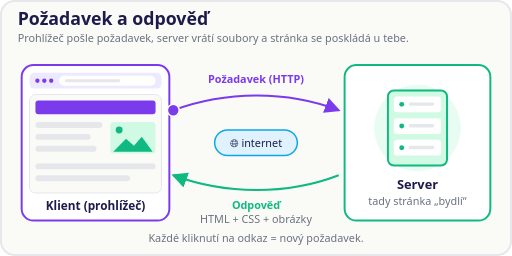
t = 0.00 s
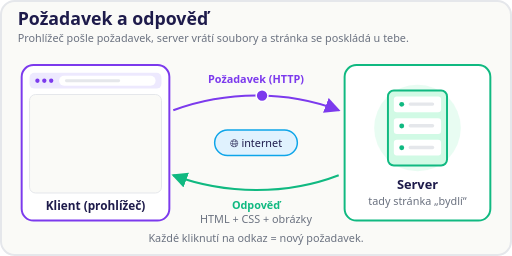
t = 0.75 s
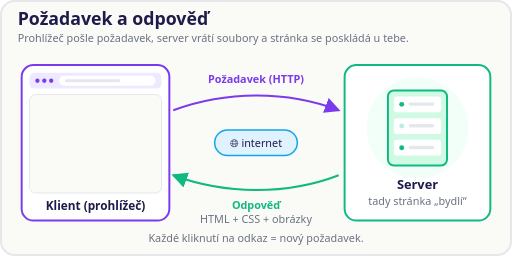
t = 1.66 s
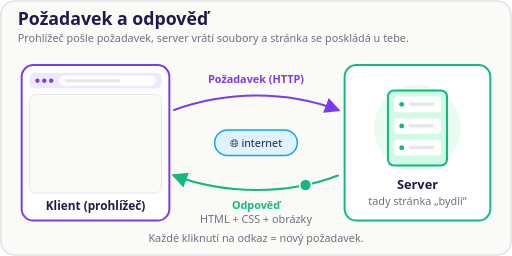
t = 2.49 s
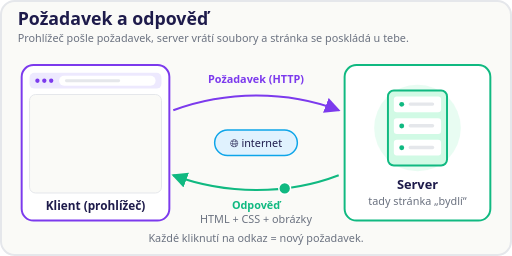
t = 2.66 s
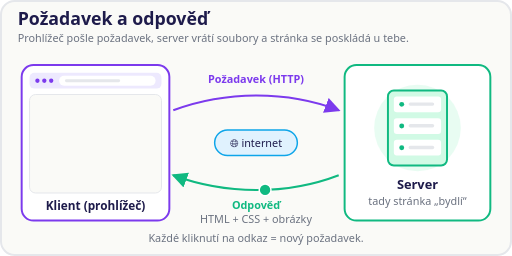
t = 2.83 s

The animated SVG that drew these frames (rendered in a browser with its animation timeline set to each time). Animation: 13 SMIL elements (animate=11,animateMotion=2); one cycle of 5.00 s, repeats indefinitely.

<svg xmlns="http://www.w3.org/2000/svg" viewBox="0 0 520 260" role="img" aria-labelledby="rrTitle rrDesc" font-family="system-ui, sans-serif">
  <title id="rrTitle">Požadavek a odpověď</title>
  <desc id="rrDesc">Prohlížeč (klient) pošle přes internet požadavek serveru, server vrátí HTML, CSS a obrázky a prohlížeč z nich poskládá stránku.</desc>
  <defs>
    <marker id="rrArrP" markerWidth="8" markerHeight="8" refX="7" refY="4" orient="auto">
      <path d="M0 0 L8 4 L0 8 Z" fill="#7C3AED"/>
    </marker>
    <marker id="rrArrG" markerWidth="8" markerHeight="8" refX="7" refY="4" orient="auto">
      <path d="M0 0 L8 4 L0 8 Z" fill="#10B981"/>
    </marker>
  </defs>

  <rect x="1" y="1" width="518" height="258" rx="14" fill="#FAFAF7" stroke="#E5E7EB" stroke-width="2"/>

  <text x="18" y="25" font-size="18" font-weight="700" fill="#1E1B4B">Požadavek a odpověď</text>
  <text x="18" y="43" font-size="11" fill="#6B7280">Prohlížeč pošle požadavek, server vrátí soubory a stránka se poskládá u tebe.</text>

  <!-- internet uprostřed -->
  <rect x="218" y="132" width="84" height="26" rx="13" fill="#E0F2FE" stroke="#0EA5E9" stroke-width="1.5"/>
  <text x="260" y="149" text-anchor="middle" font-size="11" fill="#1E1B4B">🌐 internet</text>

  <!-- statické šipky + popisky -->
  <path d="M176 112 C230 92 292 92 344 112" fill="none" stroke="#7C3AED" stroke-width="2" marker-end="url(#rrArrP)"/>
  <text x="260" y="84" text-anchor="middle" font-size="11" font-weight="700" fill="#7C3AED">Požadavek (HTTP)</text>
  <path d="M344 178 C292 198 230 198 176 178" fill="none" stroke="#10B981" stroke-width="2" marker-end="url(#rrArrG)"/>
  <text x="260" y="212" text-anchor="middle" font-size="11" font-weight="700" fill="#10B981">Odpověď</text>
  <text x="260" y="226" text-anchor="middle" font-size="11" fill="#6B7280">HTML + CSS + obrázky</text>

  <!-- klient (prohlížeč) -->
  <rect x="22" y="66" width="150" height="158" rx="12" fill="#FFFFFF" stroke="#7C3AED" stroke-width="2"/>
  <rect x="30" y="74" width="134" height="16" rx="5" fill="#EDE9FE"/>
  <circle cx="38" cy="82" r="2.2" fill="#7C3AED"/>
  <circle cx="45" cy="82" r="2.2" fill="#7C3AED"/>
  <circle cx="52" cy="82" r="2.2" fill="#7C3AED"/>
  <rect x="60" y="77" width="98" height="10" rx="5" fill="#FFFFFF"/>
  <rect x="66" y="80.5" width="56" height="3" rx="1.5" fill="#E5E7EB"/>
  <rect x="30" y="96" width="134" height="100" rx="6" fill="#FAFAF7" stroke="#E5E7EB"/>
  <!-- mini-stránka: kousky se skládají po příchodu odpovědi -->
  <g>
    <rect x="36" y="102" width="122" height="14" rx="3" fill="#7C3AED"/>
    <animate attributeName="opacity" values="1;0;0;1;1" keyTimes="0;0.06;0.74;0.79;1" dur="5s" repeatCount="indefinite"/>
  </g>
  <g>
    <rect x="112" y="124" width="46" height="32" rx="4" fill="#D1FAE5"/>
    <circle cx="121" cy="132" r="3.5" fill="#10B981"/>
    <path d="M115 154 L128 141 L136 148 L144 139 L155 154 Z" fill="#10B981"/>
    <animate attributeName="opacity" values="1;0;0;1;1" keyTimes="0;0.06;0.78;0.83;1" dur="5s" repeatCount="indefinite"/>
  </g>
  <g>
    <rect x="36" y="124" width="68" height="6" rx="3" fill="#E5E7EB"/>
    <rect x="36" y="136" width="56" height="6" rx="3" fill="#E5E7EB"/>
    <rect x="36" y="148" width="62" height="6" rx="3" fill="#E5E7EB"/>
    <animate attributeName="opacity" values="1;0;0;1;1" keyTimes="0;0.06;0.82;0.87;1" dur="5s" repeatCount="indefinite"/>
  </g>
  <g>
    <rect x="36" y="166" width="122" height="6" rx="3" fill="#E5E7EB"/>
    <animate attributeName="opacity" values="1;0;0;1;1" keyTimes="0;0.06;0.86;0.91;1" dur="5s" repeatCount="indefinite"/>
  </g>
  <g>
    <rect x="36" y="178" width="96" height="6" rx="3" fill="#E5E7EB"/>
    <animate attributeName="opacity" values="1;0;0;1;1" keyTimes="0;0.06;0.90;0.95;1" dur="5s" repeatCount="indefinite"/>
  </g>
  <text x="97" y="213" text-anchor="middle" font-size="12" font-weight="700" fill="#1E1B4B">Klient (prohlížeč)</text>

  <!-- server -->
  <rect x="350" y="66" width="148" height="158" rx="12" fill="#FFFFFF" stroke="#10B981" stroke-width="2"/>
  <circle cx="424" cy="130" r="44" fill="#D1FAE5" opacity="0.5">
    <animate attributeName="r" values="44;44;54;44;44" keyTimes="0;0.28;0.35;0.44;1" dur="5s" repeatCount="indefinite"/>
    <animate attributeName="opacity" values="0.5;0.5;0.2;0.5;0.5" keyTimes="0;0.28;0.35;0.44;1" dur="5s" repeatCount="indefinite"/>
  </circle>
  <rect x="394" y="92" width="60" height="76" rx="6" fill="#D1FAE5" stroke="#10B981" stroke-width="2"/>
  <rect x="400" y="98" width="48" height="16" rx="3" fill="#FFFFFF"/>
  <rect x="400" y="120" width="48" height="16" rx="3" fill="#FFFFFF"/>
  <rect x="400" y="142" width="48" height="16" rx="3" fill="#FFFFFF"/>
  <circle cx="408" cy="106" r="2.5" fill="#10B981"/>
  <circle cx="408" cy="128" r="2.5" fill="#10B981">
    <animate attributeName="opacity" values="1;1;0.2;1;0.2;1;1" keyTimes="0;0.30;0.33;0.36;0.39;0.42;1" dur="5s" repeatCount="indefinite"/>
  </circle>
  <circle cx="408" cy="150" r="2.5" fill="#10B981"/>
  <rect x="415" y="104" width="26" height="3.5" rx="1.75" fill="#E5E7EB"/>
  <rect x="415" y="126" width="26" height="3.5" rx="1.75" fill="#E5E7EB"/>
  <rect x="415" y="148" width="26" height="3.5" rx="1.75" fill="#E5E7EB"/>
  <text x="424" y="192" text-anchor="middle" font-size="13" font-weight="700" fill="#1E1B4B">Server</text>
  <text x="424" y="208" text-anchor="middle" font-size="11" fill="#6B7280">tady stránka „bydlí“</text>

  <!-- letící tečka: požadavek -->
  <circle cx="176" cy="112" r="6" fill="#7C3AED" stroke="#FFFFFF" stroke-width="1.5">
    <animate attributeName="opacity" values="1;1;0;0" keyTimes="0;0.28;0.33;1" dur="5s" repeatCount="indefinite"/>
    <animate attributeName="r" values="6;6;10;6;6" keyTimes="0;0.26;0.30;0.33;1" dur="5s" repeatCount="indefinite"/>
    <animateMotion path="M0 0 C54 -20 116 -20 168 0" calcMode="linear" keyPoints="0;1;1" keyTimes="0;0.28;1" dur="5s" repeatCount="indefinite"/>
  </circle>

  <!-- letící tečka: odpověď -->
  <circle cx="344" cy="178" r="6" fill="#10B981" stroke="#FFFFFF" stroke-width="1.5">
    <animate attributeName="opacity" values="0;0;1;1;0;0" keyTimes="0;0.43;0.47;0.72;0.76;1" dur="5s" repeatCount="indefinite"/>
    <animateMotion path="M0 0 C-52 20 -114 20 -168 0" calcMode="linear" keyPoints="0;0;1;1" keyTimes="0;0.44;0.72;1" dur="5s" repeatCount="indefinite"/>
  </circle>

  <text x="260" y="246" text-anchor="middle" font-size="11" fill="#6B7280">Každé kliknutí na odkaz = nový požadavek.</text>
</svg>
